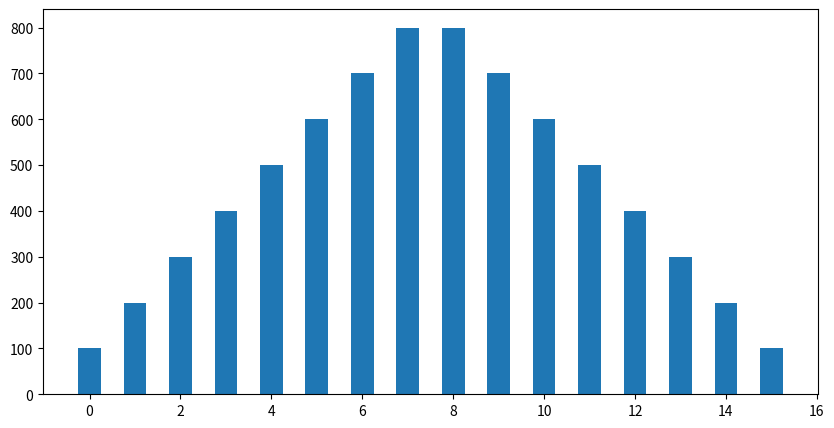

Python code for this plot: (Note: this script raises an exception after producing the figure.)
import matplotlib.pyplot as plt

fig = plt.figure("Line Follower Sensors",   figsize=(10,5), dpi=100) # Figure
ax = fig.add_subplot(111) # Axes

nombres = ['Sen 1','Sen 2','Sen 3','Sen 4','Sen 5','Sen 6','Sen 7','Sen 8','Sen 9','Sen 10','Sen 11','Sen 12','Sen 13','Sen 14','Sen 15','Sen 16']
datos = [100,200,300,400,500,600,700,800,800,700,600,500,400,300,200,100]

ax.bar(range(len(datos)), datos, width=.5, align='center')
ax.set_xticks(xx)
ax.set_xticklabels(nombres)

plt.show()